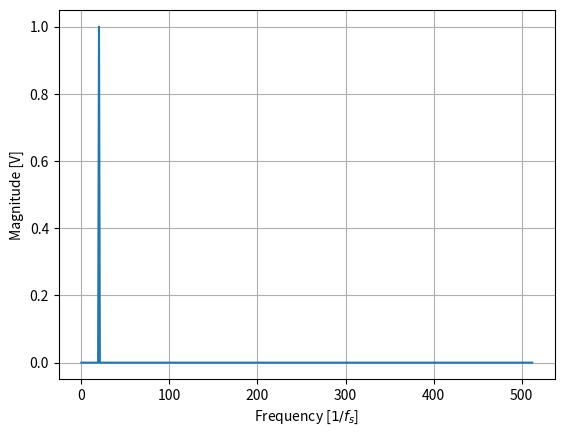

Write Python code to recreate this figure. (Note: this script raises an exception after producing the figure.)
import os
import sys
import cmath
import math
import matplotlib.pyplot as plt
import matplotlib
import numpy as np
from scipy import signal
from scipy.integrate import quad
from scipy import integrate
from scipy import signal
from scipy.interpolate import interp1d
from scipy.fftpack import rfft
import cmath
from numpy.random import normal
from itertools import accumulate as acc

def fft_mag(vin, N, T, t):
    fft_sig  = rfft(vin)  
    fft_freqs = np.linspace(0.0, t/(2.0*T), N//2)
    fft_mag = 2.0/N * np.abs(fft_sig[:N//2])
    
    return fft_freqs, fft_mag
    
def generate_noise(mu, sigma, N, T):
    x = []
    y = []
    x = np.linspace(0, N*T, N)
    y = np.random.normal(mu, sigma, N)
       
    return x, y

# textbox properties
props = dict(boxstyle='square', facecolor='wheat', alpha=0.5)

""" FFT of a sampled signal """
f_in = 1e3
N = 1024 
t_sim = 10e-3
T = t_sim / N

# Original signal
t = np.arange(0, t_sim, T) 
v_analog = np.sin(2*np.pi*f_in*t)
v_a_f, v_a_mag = fft_mag(v_analog, N, T, t_sim)

fig, ax = plt.subplots()
ax.plot(v_a_f, v_a_mag)
#ax.stem(1e-3*v_a_f[0:21]/t_sim/2, v_a_mag[0:21], linefmt='tab:blue', markerfmt='bo', basefmt='b',
#    use_line_collection=True)
ax.grid()
ax.set_xlabel(r'Frequency [$1/f_s$]')
ax.set_ylabel('Magnitude [V]')

# Undersampled signal
n_undrsmpl = 64
t_undrsmpl = np.arange(0, t_sim, T*n_undrsmpl)
v_undrsmpl = np.sin(2*np.pi*f_in*t_undrsmpl)
v_resmpl = signal.resample(v_undrsmpl, N)
v_s_f, v_s_mag = fft_mag(v_resmpl, N, T, t_sim)

fig, ax = plt.subplots(2)
ax[0].stem(1e-3*v_a_f[0:21]/t_sim, v_a_mag[0:21], linefmt='tab:blue', markerfmt='bo', basefmt='b',
        use_line_collection=True)
ax[0].set_ylabel('Spectrum of Original Signal')
ax[0].grid()
ax[1].stem(1e-3*v_s_f[0:21]/t_sim, v_s_mag[0:21], linefmt='tab:blue', markerfmt='bo', basefmt='b',
        use_line_collection=True)
ax[1].set_ylabel('Spectrum of Aliased Signal')
ax[1].set_xlabel('Frequency [kHz]')
ax[1].grid()

# Plot time domain signals
fig,ax = plt.subplots(2)
ax[0].plot(1e3*t, v_analog)
ax[0].set_ylabel('Original Signal')
ax[0].grid(which='both',axis='both')
ax[1].plot(1e3*t, v_resmpl)
ax[1].set_ylabel('After Aliasing')
ax[1].set_xlabel('Time [ms]')
ax[1].grid(which='both',axis='both')


""" Quantization Error """
nbits = 4
lsb = 2/2**nbits
v_continuous = np.linspace(-1, 1, 2**20)
v_quantized = np.round(v_continuous / lsb) * lsb

fig, ax = plt.subplots(2)
ax[0].plot(v_continuous, v_continuous, color='tab:blue')
ax[0].plot(v_continuous, v_quantized, color='tab:red')
ax[0].set_ylabel('Quantizer Output')
ax[0].grid(which='both',axis='both')
ax[0].set_yticklabels(['', r'$-V_{FS}$', r'$-V_{FS}/2$', '0', r'$V_{FS}$/2', r'$V_{FS}$'])
ax[0].set_xticklabels(['', r'$-V_{FS}$', r'$-3V_{FS}/4$', r'$-V_{FS}/2$', r'-$V_{FS}$/4', 
    r'0', r'$V_{FS}/4$', r'$V_{FS}/2$', r'$3V_{FS}/4$', r'$V_{FS}$'])

ax[1].plot(v_continuous, v_continuous - v_quantized, color='tab:blue')
ax[1].set_xlabel('Input Voltage')
ax[1].set_ylabel('Quantization Error')
ax[1].grid(which='both',axis='both')
ax[1].set_yticklabels([r'$-V_{LSB}$/2', r'$-V_{LSB}$/4', '0', r'$V_{LSB}$/4', r'$V_{LSB}$/2'])
ax[1].set_yticks([-lsb/2, -lsb/4, 0, lsb/4, lsb/2])
ax[1].set_xticklabels(['', r'$-V_{FS}$', r'$-3V_{FS}/4$', r'$-V_{FS}/2$', r'-$V_{FS}$/4', 
    r'0', r'$V_{FS}/4$', r'$V_{FS}/2$', r'$3V_{FS}/4$', r'$V_{FS}$'])

ax[0].legend( ['Input', 'Output'])
fig.align_ylabels(ax[:])

plt.show()

""" Quantization Noise """
V_fs = 3.3
bits = 16
lsb = V_fs/2**bits
t_sim = 2

# Number of sample points
N = 20000

# Sample spacing
T = t_sim / N
f = 1e3
w = f*2*np.pi
t = np.arange(0, t_sim, T)
tq = np.arange(0,t_sim, T*16)
vn_a_rms = 0

# Input signal
t, vn_a = generate_noise(0, vn_a_rms, N, T)
v_analog = 1*np.sin(w*t) + V_fs/2 + vn_a
v_sampled = 1*np.sin(w*tq) + V_fs/2 + vn_a[0::16]
v_quantized = np.round(v_analog/ lsb) * lsb
vn_q = v_analog - v_quantized

fig, ax = plt.subplots(2)
ax[0].set_title('16-bit Quantization')
ax[0].plot(1e3*t, v_analog, color = 'tab:blue')
ax[0].plot(1e3*t, v_quantized, color = 'tab:red', linestyle='',
    marker='o', markersize=2)
ax[0].set_ylabel('Original and Quantized Signals [V]')
ax[0].grid()

ax[1].plot(1e3*t, 1e6*vn_q)
ax[1].set_ylabel(r'Quantization Error [$\mu V$]')
ax[1].set_xlabel('Time (ms)')
fig.align_ylabels(ax[:])
ax[1].grid()

plt.show()

""" Spectra of Sampled Signal and Quantization Noise """    

# FFT of quantized signal
v_q_f, v_q_mag = fft_mag(v_analog, N, T, t_sim)
print(np.shape(v_q_f))

# Quantization Noise Power Spectral Density
fs, vn_q_den = signal.welch(vn_q, fs=N/t_sim, nperseg=N/4)
vn_q_2 = np.mean(vn_q_den)


#Plot FFT magnitude of quantized signal
fig, ax = plt.subplots(2)
ax[0].stem(v_q_f*T/2, v_q_mag, linefmt='tab:blue', markerfmt='bo', basefmt='b',
    use_line_collection=True)
ax[0].set_ylabel(r'$v_{q}$ Magnitude [$V^2/Hz$]')
#ax[0].set_ylim(1e-17, 1e-13)
ax[0].grid(which='both',axis='both')
# textstr = '\n'.join((
    # r'$R=%.0f$k' % (1, ),
    # r'$f_s=2\cdot f_{ENB}$'))
# ax[0].text(0.95, 0.95, textstr, transform=ax[0].transAxes, fontsize =14,
            # verticalalignment='top', horizontalalignment='right', bbox=props)
            
#Plot PSD of quantization error
ax[1].semilogy(fs[1:-2]/(N/t_sim), vn_q_den[1:-2])
ax[1].semilogy(fs[1:-2]/(N/t_sim), vn_q_2*np.ones(np.size(vn_q_den)-3))
ax[1].set_ylabel(r'$v_{nq}$ PSD [$V^2/Hz$]')
ax[1].set_xlabel(r'Normalized Frequency [$f/f_s$]')
#ax[1].set_ylim(1e-19, 1e-15)
ax[1].grid(which='both',axis='both')
# textstr = '\n'.join((
    # r'$R=%.0f$k' % (1, ),
    # r'$f_s=2\cdot f_{ENB}$'))
# ax[0].text(0.95, 0.95, textstr, transform=ax[0].transAxes, fontsize =14,
            # verticalalignment='top', horizontalalignment='right', bbox=props)

fig.align_ylabels(ax[:])

plt.show()

""" Spectrum of Sampled White Noise """
N = 2**17
Ns = N//2**7  
t_sim = 10e-3
T = t_sim / N  
t = np.linspace(1, N*T, N)
ts = np.linspace(0, N*T, Ns)
nbits = 24
lsb = 2/2**nbits
k = 1.38e-23
Tnom = 300
R = 1e3

# RMS resistor noise in a bandwidth f_enb
vn_R_2 = 4*k*Tnom*R 
f_enb = N/t_sim/2
vn_R_rms = np.sqrt(vn_R_2*f_enb)

# Time-domain and sampled/quantized noise
t, vn_R_t = generate_noise(0, vn_R_rms, N, T)
vn_R_q = np.round(vn_R_t[::N//Ns] / lsb) * lsb

fig, ax = plt.subplots(2)
ax[0].plot(1e3*t, 1e6*vn_R_t)
ax[0].set_ylabel('Original Noise [uV]')
textstr = r'$v_{n(rms)}=%.1f\mu V$' % (np.std(vn_R_t)*1e6, )
ax[0].text(0.95, 0.95, textstr, transform=ax[0].transAxes, fontsize =14,
            verticalalignment='top',horizontalalignment='right', bbox=props)

ax[1].plot(1e3*ts, 1e6*vn_R_q)
ax[1].set_ylabel('Sampled Noise [uV]')
ax[1].set_xlabel('Time [ms]')
textstr = r'$v_{n,smpl(rms)}=%.1f\mu V$' % (np.std(vn_R_q)*1e6, )
ax[1].text(0.95, 0.95, textstr, transform=ax[1].transAxes, fontsize =14,
            verticalalignment='top',horizontalalignment='right', bbox=props)

# Noise power spectral density
f, vn_R_den = signal.welch(vn_R_t, N/t_sim, nperseg=2**10)
fs, vn_R_smpl_den = signal.welch(vn_R_q, Ns/t_sim, nperseg=Ns/4)

#Plot PSD of original and sampled noise
fig, ax = plt.subplots(2)
ax[0].semilogy(1e-6*f[1:-2], vn_R_den[1:-2])
ax[0].set_ylabel(r'4KTR [$V^2/Hz$]')
ax[0].set_xlabel('Frequency [MHz]')
ax[0].set_ylim(1e-18, 1e-16)
ax[0].grid(which='both',axis='both')
textstr = '\n'.join((
    r'$R=%.0f$k' % (1, ),
    r'$f_s=2\cdot f_{ENB}$'))
ax[0].text(0.95, 0.95, textstr, transform=ax[0].transAxes, fontsize =14,
            verticalalignment='top', horizontalalignment='right', bbox=props)

ax[1].semilogy(fs[1:-2]/(Ns/t_sim), vn_R_smpl_den[1:-2])
ax[1].set_ylabel('4KTR Sampled [$V^2/Hz$]')
ax[1].set_xlabel(r'Normalized Frequency [$f/f_s$]')
ax[1].grid(which='both',axis='both')
ax[1].set_ylim(1e-18, 1e-12)
textstr = '\n'.join((
    r'$R=%.0f$k' % (1, ),
    r'$f_s=2\cdot f_{ENB}/128$'))
ax[1].text(0.95, 0.95, textstr, transform=ax[1].transAxes, fontsize =14,
            verticalalignment='top',horizontalalignment='right', bbox=props)

fig.align_ylabels(ax[:])

plt.show()

""" Oversampling """

# PSD of oversampled noise
f_os, vn_R_os_den = signal.welch(vn_R_t, 4*N/t_sim, nperseg=2**12)

fig, ax = plt.subplots()
ax.semilogy(f_os[1:-1]/(4*N/t_sim), vn_R_os_den[1:-1], color='tab:blue', label='4x Oversampled')
ax.semilogy(f[1:-1]/(N/t_sim), vn_R_den[1:-1], color='tab:red', label='Sampled at Nyquist Rate')
ax.grid(which='both',axis='both')
ax.set_ylabel(r'PSD $V^2/Hz$')
ax.set_ylim(1e-18, 1e-16)
ax.set_xlabel(r'Normalized Frequency [$f/f_s$]') 
ax.legend()
ax.legend(loc='upper center', ncol=2, fancybox=True, 
           shadow=True, bbox_to_anchor=(0.5,1.1) )

plt.show()